Run: headless pygame with SDL's dummy video driver; simulated clock (each Clock.tick advances the game by its frame time, no real sleeping); random seed 0; keys injected as events and as key.get_pressed() state; no mouse input.
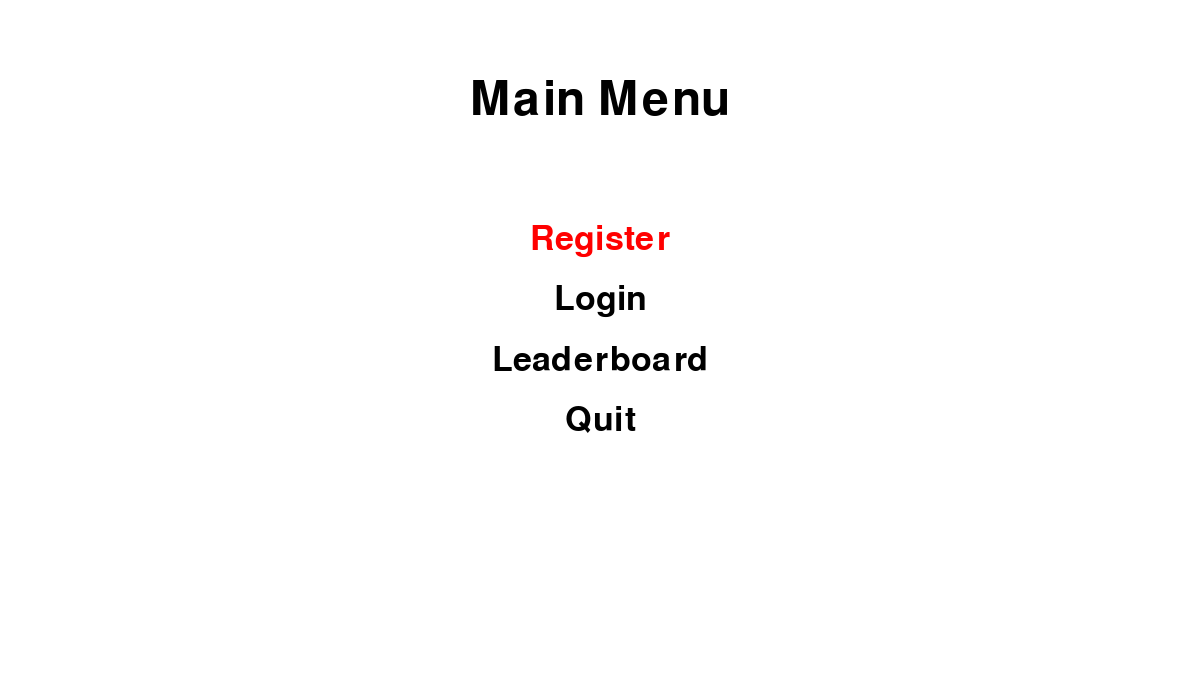
Frame 1 of 4 · flips 1–60 · no input
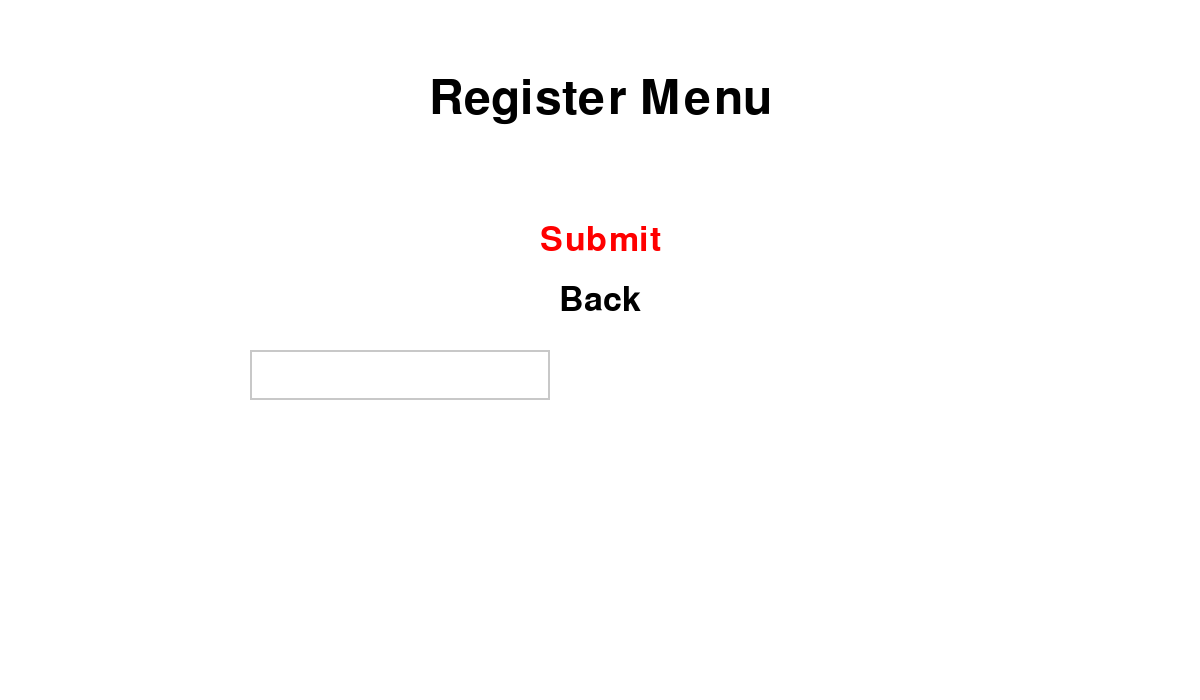
Frame 2 of 4 · flips 61–180 · tapped SPACE, RETURN · held RIGHT (→), D
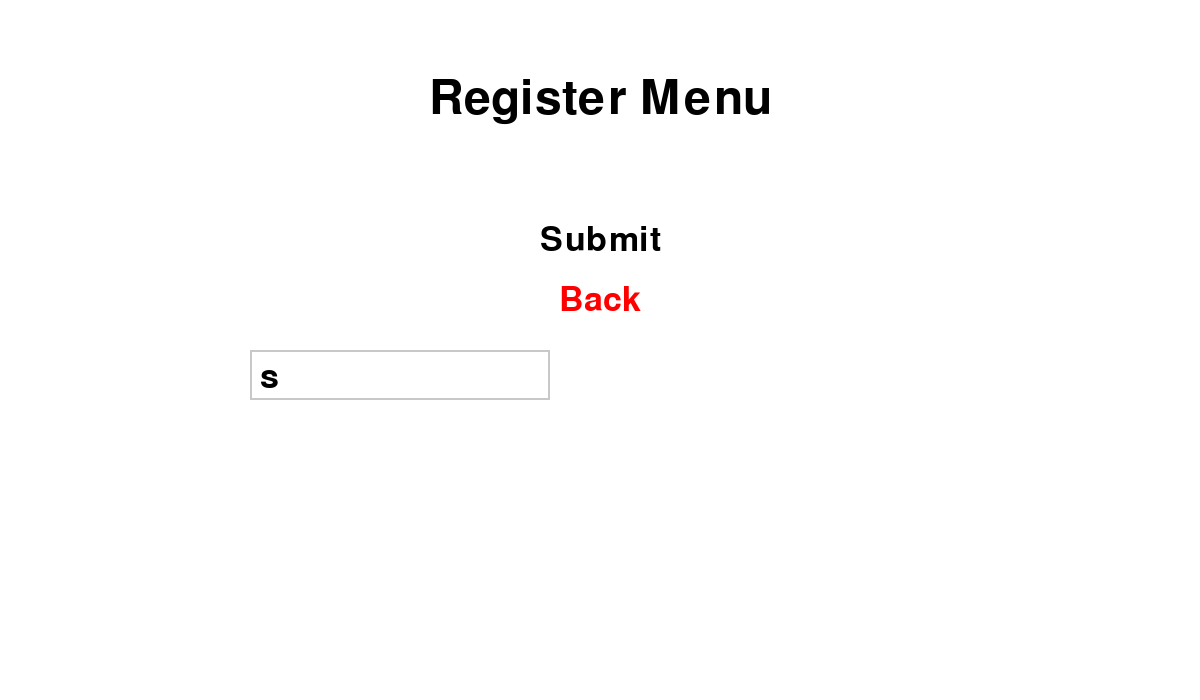
Frame 3 of 4 · flips 181–300 · held DOWN (↓), S
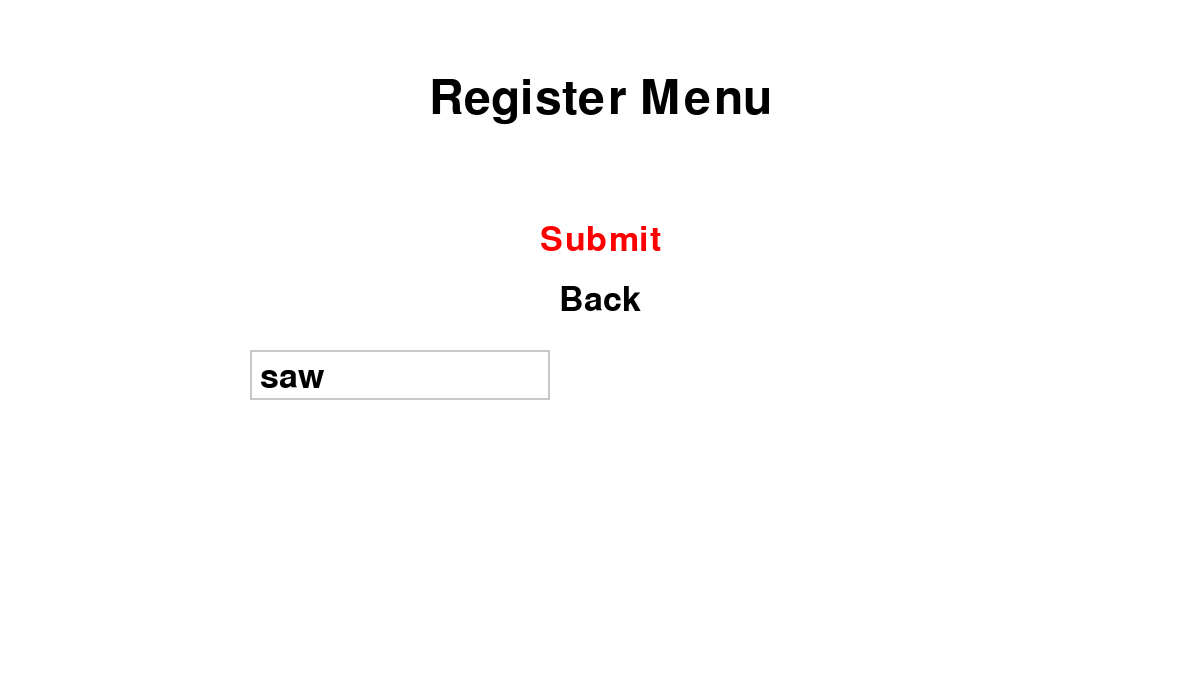
Frame 4 of 4 · flips 301–420 · held LEFT (←), A, UP (↑), W

The pygame program that drew these frames:



































































































































































































































































































































































































































































































































































































































































































































































import pygame

class Menu:
    def __init__(self, screen, title, options, parent=None):
        self.screen = screen
        self.title = title
        self.options = options
        self.selected = 0
        self.running = True
        self.font = pygame.font.Font(None, 50)
        self.title_font = pygame.font.Font(None, 70)
        self.parent = parent  # Reference to the previous menu

    def draw_menu(self):
        self.screen.fill((255, 255, 255))
        title_text = self.title_font.render(self.title, True, (0, 0, 0))
        title_rect = title_text.get_rect(center=(600, 100))
        self.screen.blit(title_text, title_rect)

        for i, option in enumerate(self.options):
            color = (255, 0, 0) if i == self.selected else (0, 0, 0)
            text = self.font.render(option, True, color)
            rect = text.get_rect(center=(600, 240 + i * 60))
            self.screen.blit(text, rect)

    def handle_events(self):
        for event in pygame.event.get():
            if event.type == pygame.QUIT:
                self.running = False
            elif event.type == pygame.KEYDOWN:
                if event.key == pygame.K_DOWN:
                    self.selected = (self.selected + 1) % len(self.options)
                elif event.key == pygame.K_UP:
                    self.selected = (self.selected - 1) % len(self.options)
                elif event.key == pygame.K_RETURN:
                    return self.options[self.selected]
                
    def back(self):
        if self.menu_history:
            self.menu_history.pop()
            if self.menu_history:
                self.menu_history[-1]()
            else:
                self.initial_menu()

    def run(self):
        while self.running:
            action = self.handle_events()
            if action:
                return action  # Return selected option
            self.draw_menu()
            pygame.display.flip()
        return None

class LoginMenu(Menu):
    def __init__(self, screen, title, parent=None):
        super().__init__(screen, title, ["Submit", "Back"], parent)
        self.input_text = ""
    
    def draw_menu(self):
        super().draw_menu()
        pygame.draw.rect(self.screen, (200, 200, 200), (550, 350, 300, 50), 2)
        text_surface = self.font.render(self.input_text, True, (0, 0, 0))
        self.screen.blit(text_surface, (500, 360))

    def handle_events(self):
        for event in pygame.event.get():
            if event.type == pygame.QUIT:
                self.running = False
            elif event.type == pygame.KEYDOWN:
                if event.key == pygame.K_DOWN:
                    self.selected = (self.selected + 1) % len(self.options)
                elif event.key == pygame.K_UP:
                    self.selected = (self.selected - 1) % len(self.options)
                elif event.key == pygame.K_RETURN:
                    if self.options[self.selected] == "Submit":
                        return self.input_text  # Return input value
                    return self.options[self.selected]
                elif event.key == pygame.K_BACKSPACE:
                    self.input_text = self.input_text[:-1]
                else:
                    self.input_text += event.unicode

class RegisterMenu(Menu):
    def __init__(self, screen, title, parent=None):
        super().__init__(screen, title, ["Submit", "Back"], parent)
        self.input_text = ""
    
    def draw_menu(self):
        super().draw_menu()
        pygame.draw.rect(self.screen, (200, 200, 200), (250, 350, 300, 50), 2)
        text_surface = self.font.render(self.input_text, True, (0, 0, 0))
        self.screen.blit(text_surface, (260, 360))

    def handle_events(self):
        for event in pygame.event.get():
            if event.type == pygame.QUIT:
                self.running = False
            elif event.type == pygame.KEYDOWN:
                if event.key == pygame.K_DOWN:
                    self.selected = (self.selected + 1) % len(self.options)
                elif event.key == pygame.K_UP:
                    self.selected = (self.selected - 1) % len(self.options)
                elif event.key == pygame.K_RETURN:
                    if self.options[self.selected] == "Submit":
                        return self.input_text  # Return input value
                    return self.options[self.selected]
                elif event.key == pygame.K_BACKSPACE:
                    self.input_text = self.input_text[:-1]
                else:
                    self.input_text += event.unicode

class ExtraInputMenu(Menu):
    def __init__(self, screen, title, parent=None):
        super().__init__(screen, title, ["Submit", "Back"], parent)
        self.input_text = ""

    def draw_menu(self):
        super().draw_menu()
        pygame.draw.rect(self.screen, (200, 200, 200), (450, 350, 300, 50), 2)
        text_surface = self.font.render(self.input_text, True, (0, 0, 0))
        self.screen.blit(text_surface, (460, 360))

    def handle_events(self):
        for event in pygame.event.get():
            if event.type == pygame.QUIT:
                self.running = False
            elif event.type == pygame.KEYDOWN:
                if event.key == pygame.K_DOWN:
                    self.selected = (self.selected + 1) % len(self.options)
                elif event.key == pygame.K_UP:
                    self.selected = (self.selected - 1) % len(self.options)
                elif event.key == pygame.K_RETURN:
                    if self.options[self.selected] == "Submit":
                        return self.input_text  # Return user input
                    return self.options[self.selected]
                elif event.key == pygame.K_BACKSPACE:
                    self.input_text = self.input_text[:-1]
                else:
                    self.input_text += event.unicode


class LeaderboardMenu(Menu):
    def __init__(self, screen, title, leaderboard_data, parent=None):
        super().__init__(screen, title, ["Back"], parent)
        self.leaderboard_data = leaderboard_data  # List of (name, score) tuples

    def draw_menu(self):
        self.screen.fill((255, 255, 255))
        
        # Draw Title
        title_text = self.title_font.render(self.title, True, (0, 0, 0))
        title_rect = title_text.get_rect(center=(600, 50))
        self.screen.blit(title_text, title_rect)

        # Draw Leaderboard Entries
        for i, (name, score) in enumerate(self.leaderboard_data):
            # Set colors for top 3 players
            if i == 0:
                color = (255, 215, 0)  # Gold
                font_size = 60
            elif i == 1:
                color = (192, 192, 192)  # Silver
                font_size = 60
            elif i == 2:
                color = (205, 127, 50)  # Bronze
                font_size = 60
            else:
                color = (0, 0, 0)  # Black for others
                font_size = 40

            font = pygame.font.Font(None, font_size)
            name_text = font.render(name, True, color)
            score_text = font.render(str(score), True, color)

            # Align names to the left and scores to the right
            self.screen.blit(name_text, (350, 150 + i * 50))
            self.screen.blit(score_text, (750, 150 + i * 50))

        # Draw Back Option
        back_text = self.font.render("Back", True, (255, 0, 0) if self.selected == 0 else (0, 0, 0))
        back_rect = back_text.get_rect(center=(600, 550))
        self.screen.blit(back_text, back_rect)
        
        



    def handle_events(self):
        for event in pygame.event.get():
            if event.type == pygame.QUIT:
                self.running = False
            elif event.type == pygame.KEYDOWN:
                if event.key == pygame.K_DOWN:
                    self.selected = (self.selected + 1) % len(self.options)
                elif event.key == pygame.K_UP:
                    self.selected = (self.selected - 1) % len(self.options)
                elif event.key == pygame.K_RETURN:
                    if self.options[self.selected] == "Submit":
                        return self.input_text  # Return input value
                    return self.options[self.selected]
                elif event.key == pygame.K_BACKSPACE:
                    self.input_text = self.input_text[:-1]
                else:
                    self.input_text += event.unicode


# Initialize pygame
pygame.init()
screen = pygame.display.set_mode((1200, 700))

#  temporary leaderboard data
leaderboard_data = [
    ("Alice", 1500),
    ("Bob", 1400),
    ("Charlie", 1300),
    ("David", 1200),
    ("Eve", 1100),
]


# Create menus
# Create menus
main_menu = Menu(screen, "Main Menu", ["Register", "Login", "Leaderboard", "Quit"])
register_menu = RegisterMenu(screen, "Register Menu", parent=main_menu)
login_menu = LoginMenu(screen, "Login Menu", parent=main_menu)
extra_input_menu = ExtraInputMenu(screen, "Extra Step", parent=main_menu)  # New step
leaderboard_menu = LeaderboardMenu(screen, "Leaderboard", leaderboard_data, parent=main_menu)

# Menu navigation
current_menu = main_menu

menu_history = []

while current_menu:
    menu_history.append(current_menu)  # Track menu history
    choice = current_menu.run()

    if choice == "Quit":
        current_menu = None  # Exit program
    elif choice == "Register":
        current_menu = register_menu
    elif choice == "Login":
        current_menu = login_menu
    elif choice == "Leaderboard":
        current_menu = leaderboard_menu
    elif choice == "Back":
        menu_history.pop()  # Remove the current menu
        current_menu = menu_history[-1] if menu_history else main_menu  # Go back
    elif isinstance(choice, tuple):  # Username & Password entered
        print(f"Credentials received: {choice}")  
        current_menu = extra_input_menu  # Move to extra input
    elif isinstance(choice, str):  
        print(f"Input received: {choice}")  
        menu_history.pop()  
        current_menu = menu_history[-1] if menu_history else main_menu  
  


pygame.quit()
